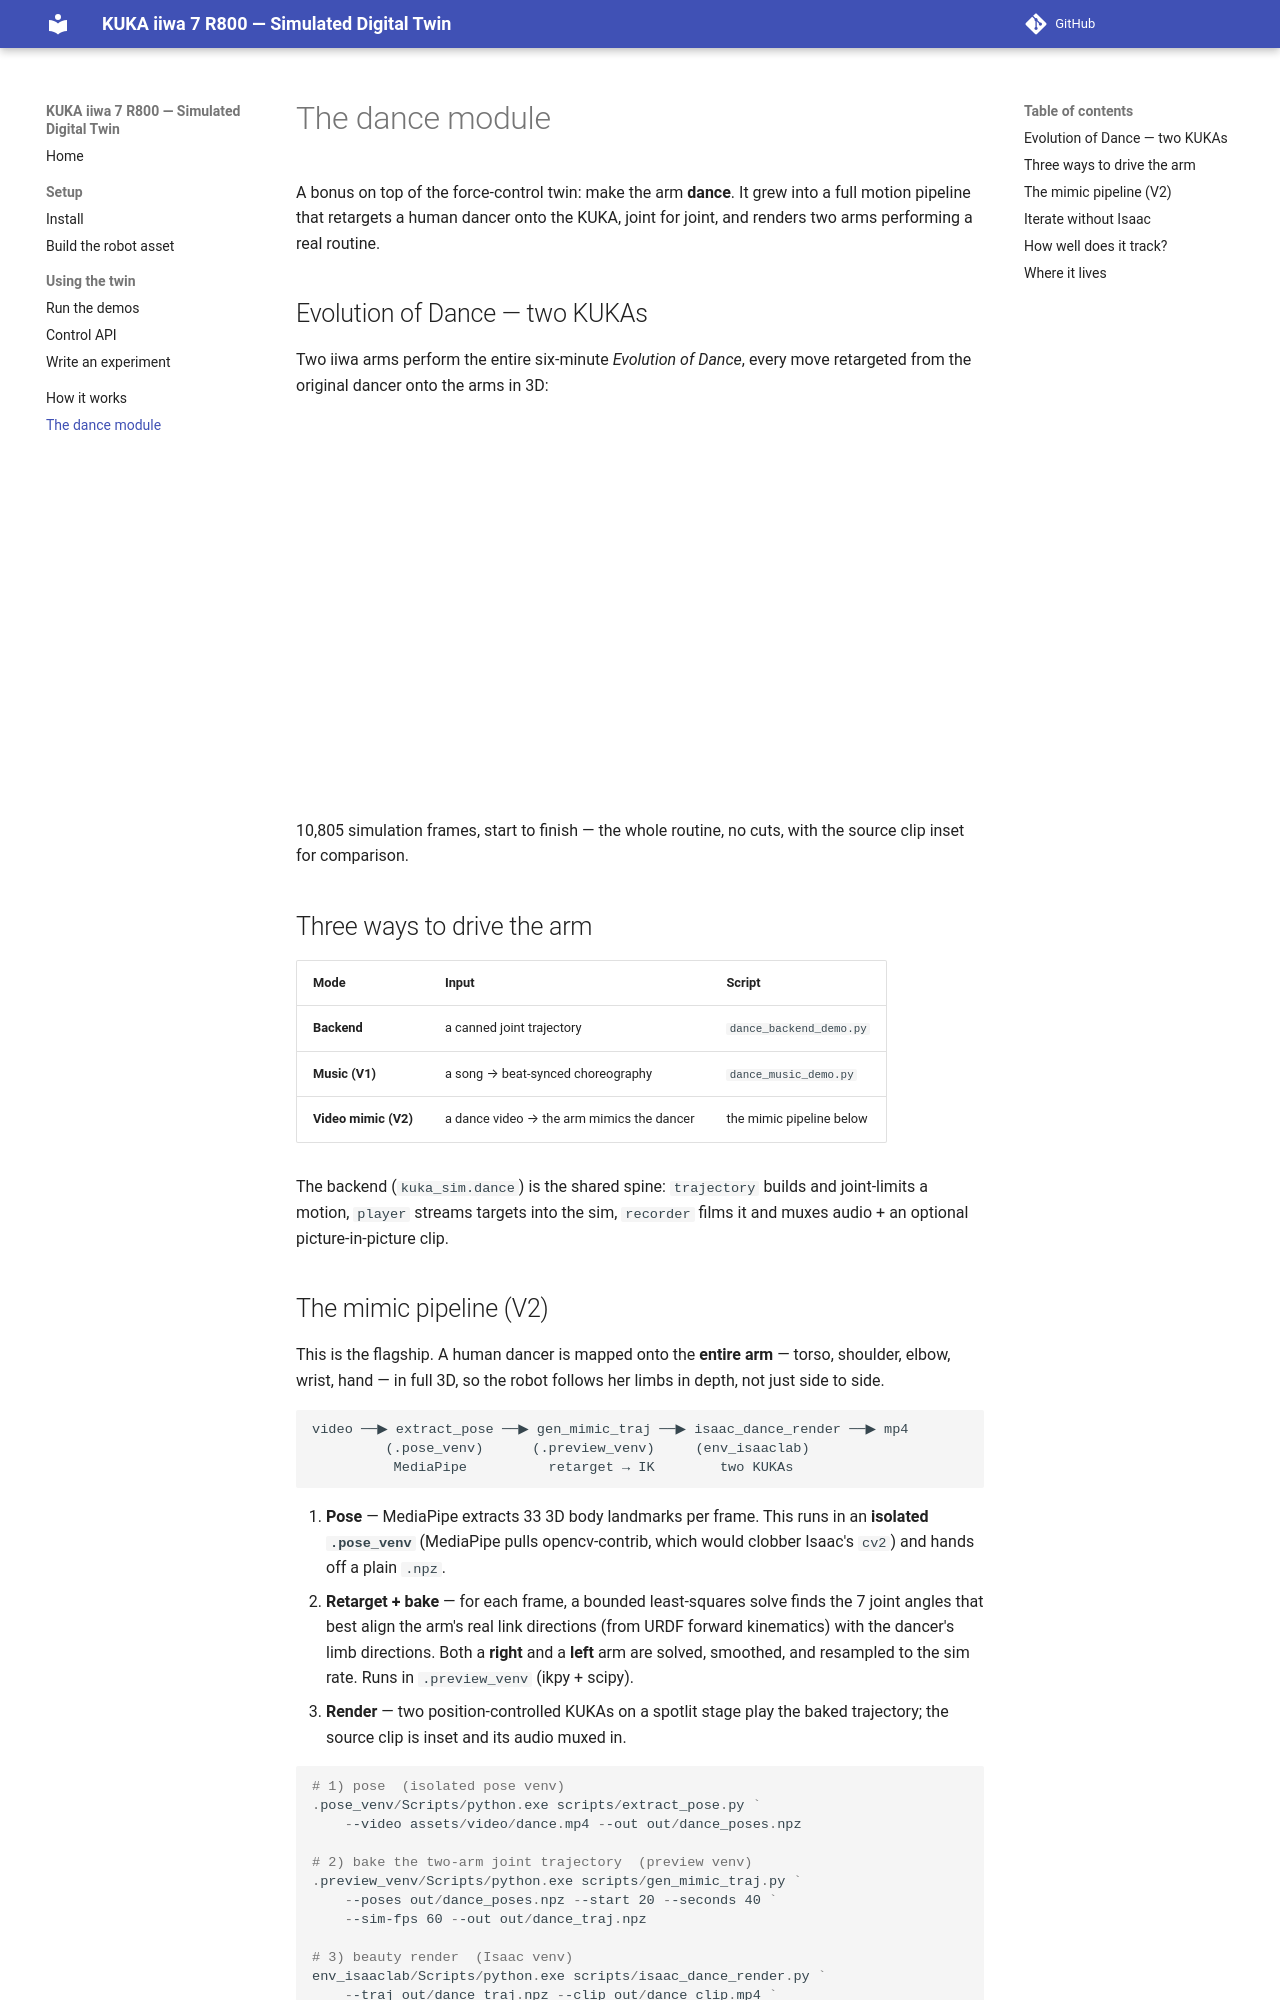

repository: jeffrichley/kuka-iiwa-sim · page: dance/index.html · generator: mkdocs

# The dance module

A bonus on top of the force-control twin: make the arm **dance**. It grew into a
full motion pipeline that retargets a human dancer onto the KUKA, joint for
joint, and renders two arms performing a real routine.

## Evolution of Dance — two KUKAs

Two iiwa arms perform the entire six-minute *Evolution of Dance*, every move
retargeted from the original dancer onto the arms in 3D:

<div style="position: relative; padding-bottom: 56.25%; height: 0; overflow: hidden; max-width: 100%; border-radius: 8px;">
  <iframe style="position: absolute; top: 0; left: 0; width: 100%; height: 100%;"
    src="https://www.youtube.com/embed/NMuR0vQ6Eag"
    title="Two KUKA iiwa arms dance the Evolution of Dance"
    frameborder="0"
    allow="accelerometer; autoplay; clipboard-write; encrypted-media; gyroscope; picture-in-picture; web-share"
    allowfullscreen></iframe>
</div>

10,805 simulation frames, start to finish — the whole routine, no cuts, with the
source clip inset for comparison.

## Three ways to drive the arm

| Mode | Input | Script |
|---|---|---|
| **Backend** | a canned joint trajectory | `dance_backend_demo.py` |
| **Music (V1)** | a song → beat-synced choreography | `dance_music_demo.py` |
| **Video mimic (V2)** | a dance video → the arm mimics the dancer | the mimic pipeline below |

The backend (`kuka_sim.dance`) is the shared spine: `trajectory` builds and
joint-limits a motion, `player` streams targets into the sim, `recorder` films it
and muxes audio + an optional picture-in-picture clip.
